Dataset: images (GitHub, JunmyeongPark/yolo26_kant). Classes: knob, sign green, sign off, sign red, sign yellow.

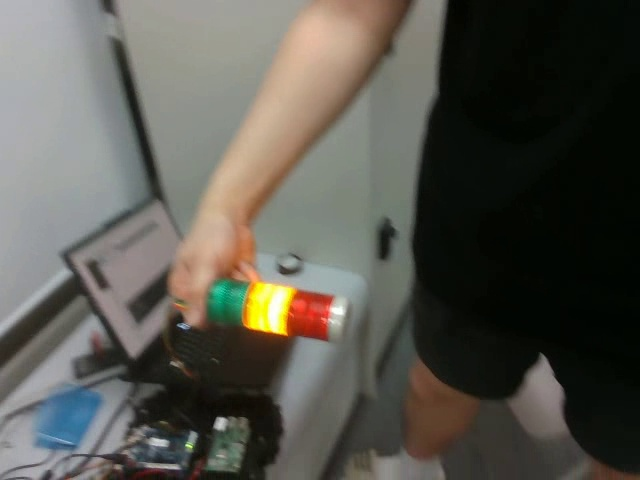
Label: sign yellow

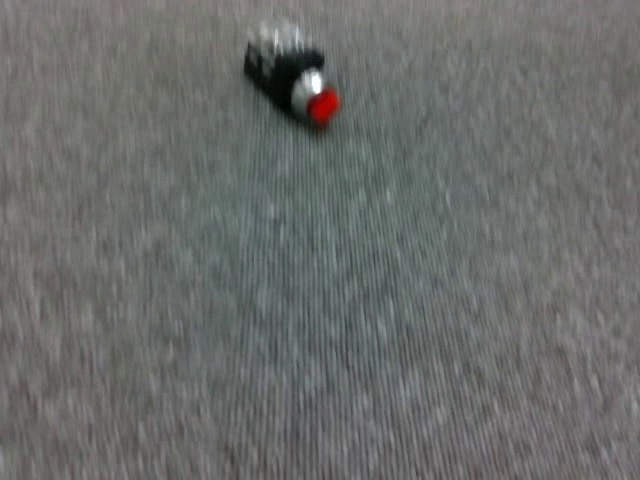
Label: knob

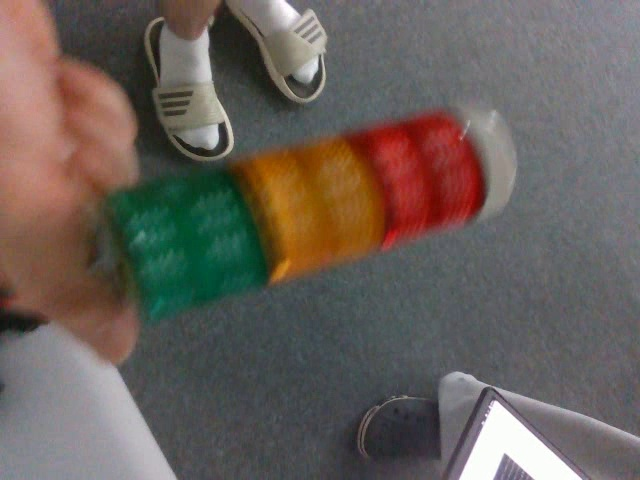
Label: sign off

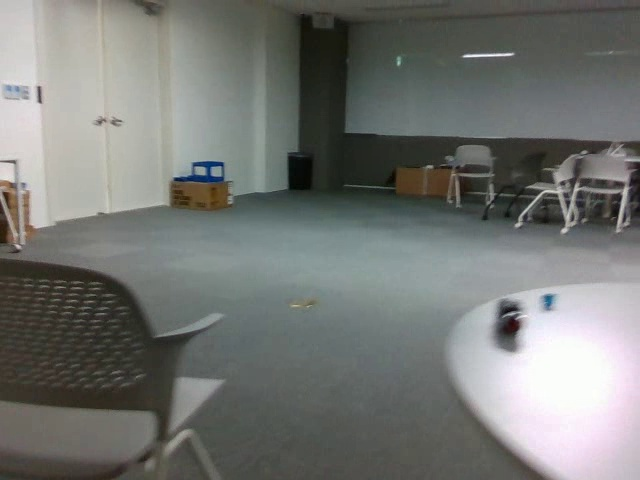
Label: knob

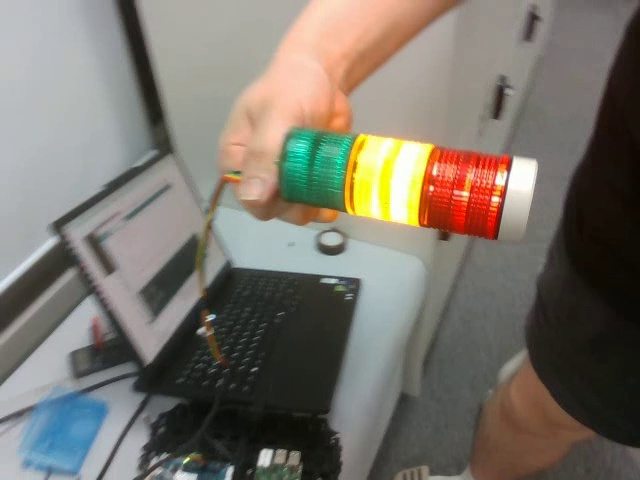
Label: sign yellow

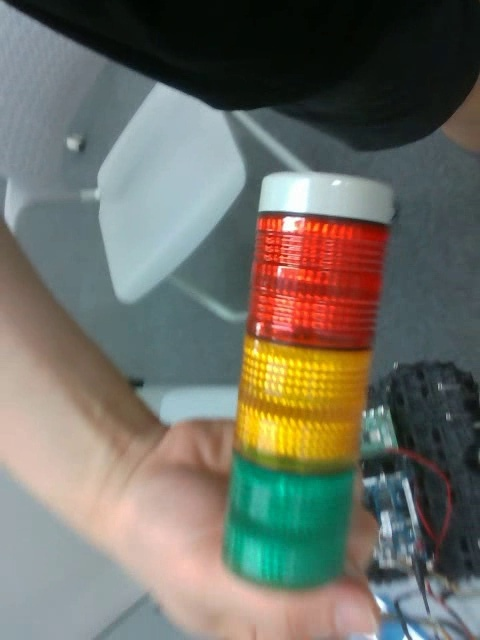
Label: sign off
